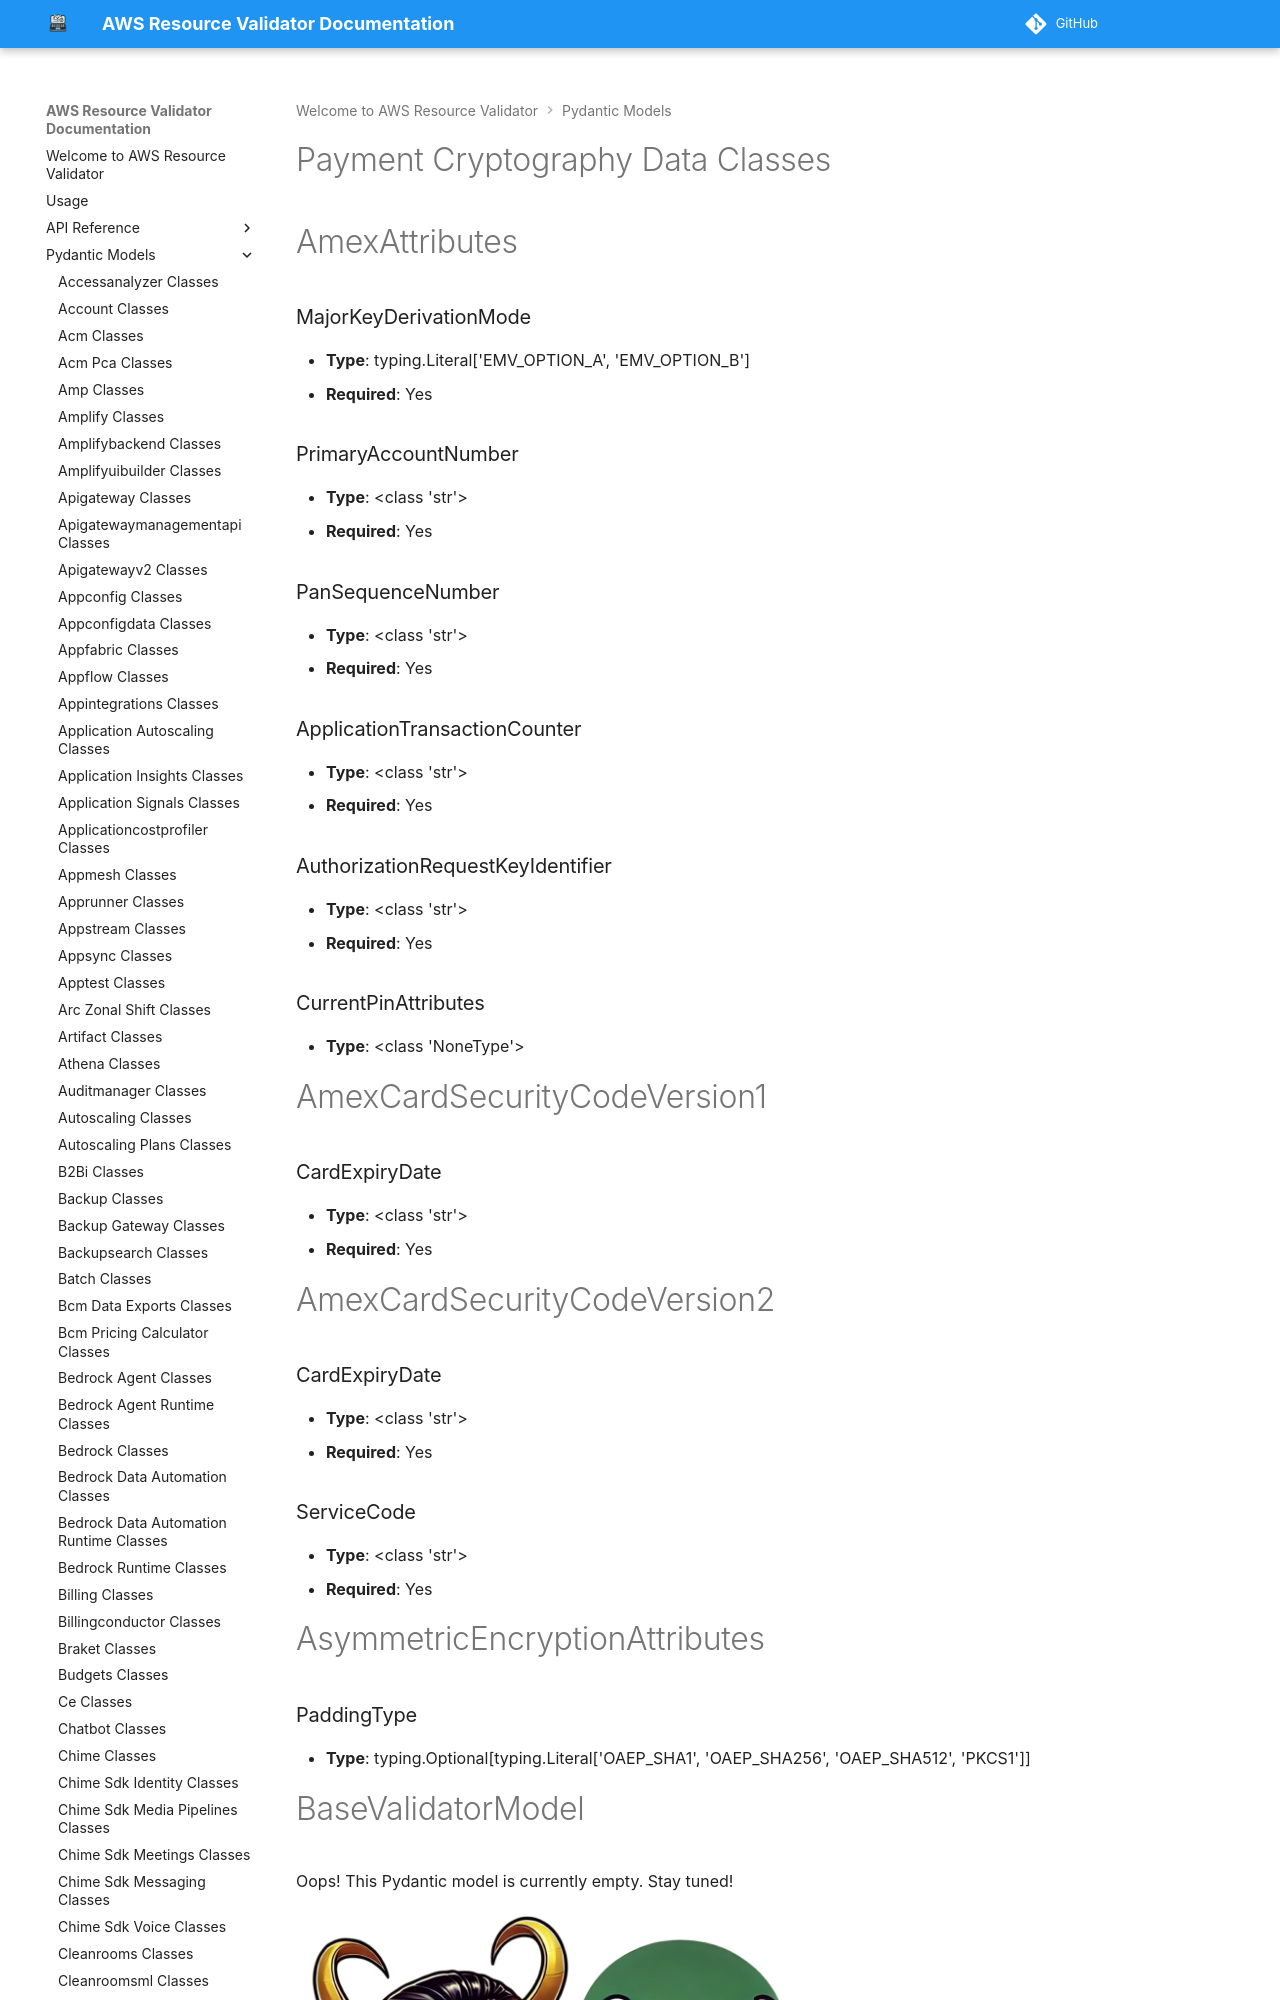

repository: CoreOxide/aws_resource_validator · page: pydantic_models/payment_cryptography_data_classes/index.html · generator: mkdocs

# Payment Cryptography Data Classes

# AmexAttributes

### MajorKeyDerivationMode
- **Type**: typing.Literal['EMV_OPTION_A', 'EMV_OPTION_B']
- **Required**: Yes

### PrimaryAccountNumber
- **Type**: <class 'str'>
- **Required**: Yes

### PanSequenceNumber
- **Type**: <class 'str'>
- **Required**: Yes

### ApplicationTransactionCounter
- **Type**: <class 'str'>
- **Required**: Yes

### AuthorizationRequestKeyIdentifier
- **Type**: <class 'str'>
- **Required**: Yes

### CurrentPinAttributes
- **Type**: <class 'NoneType'>


# AmexCardSecurityCodeVersion1

### CardExpiryDate
- **Type**: <class 'str'>
- **Required**: Yes


# AmexCardSecurityCodeVersion2

### CardExpiryDate
- **Type**: <class 'str'>
- **Required**: Yes

### ServiceCode
- **Type**: <class 'str'>
- **Required**: Yes


# AsymmetricEncryptionAttributes

### PaddingType
- **Type**: typing.Optional[typing.Literal['OAEP_SHA1', 'OAEP_SHA256', 'OAEP_SHA512', 'PKCS1']]


# BaseValidatorModel

Oops! This Pydantic model is currently empty. Stay tuned!

<img src="/aws_resource_validator/images/oops_loki.png" width="500" height="400" title="Oops Loki">

# CardGenerationAttributes

### AmexCardSecurityCodeVersion1
- **Type**: <class 'NoneType'>

### AmexCardSecurityCodeVersion2
- **Type**: <class 'NoneType'>
